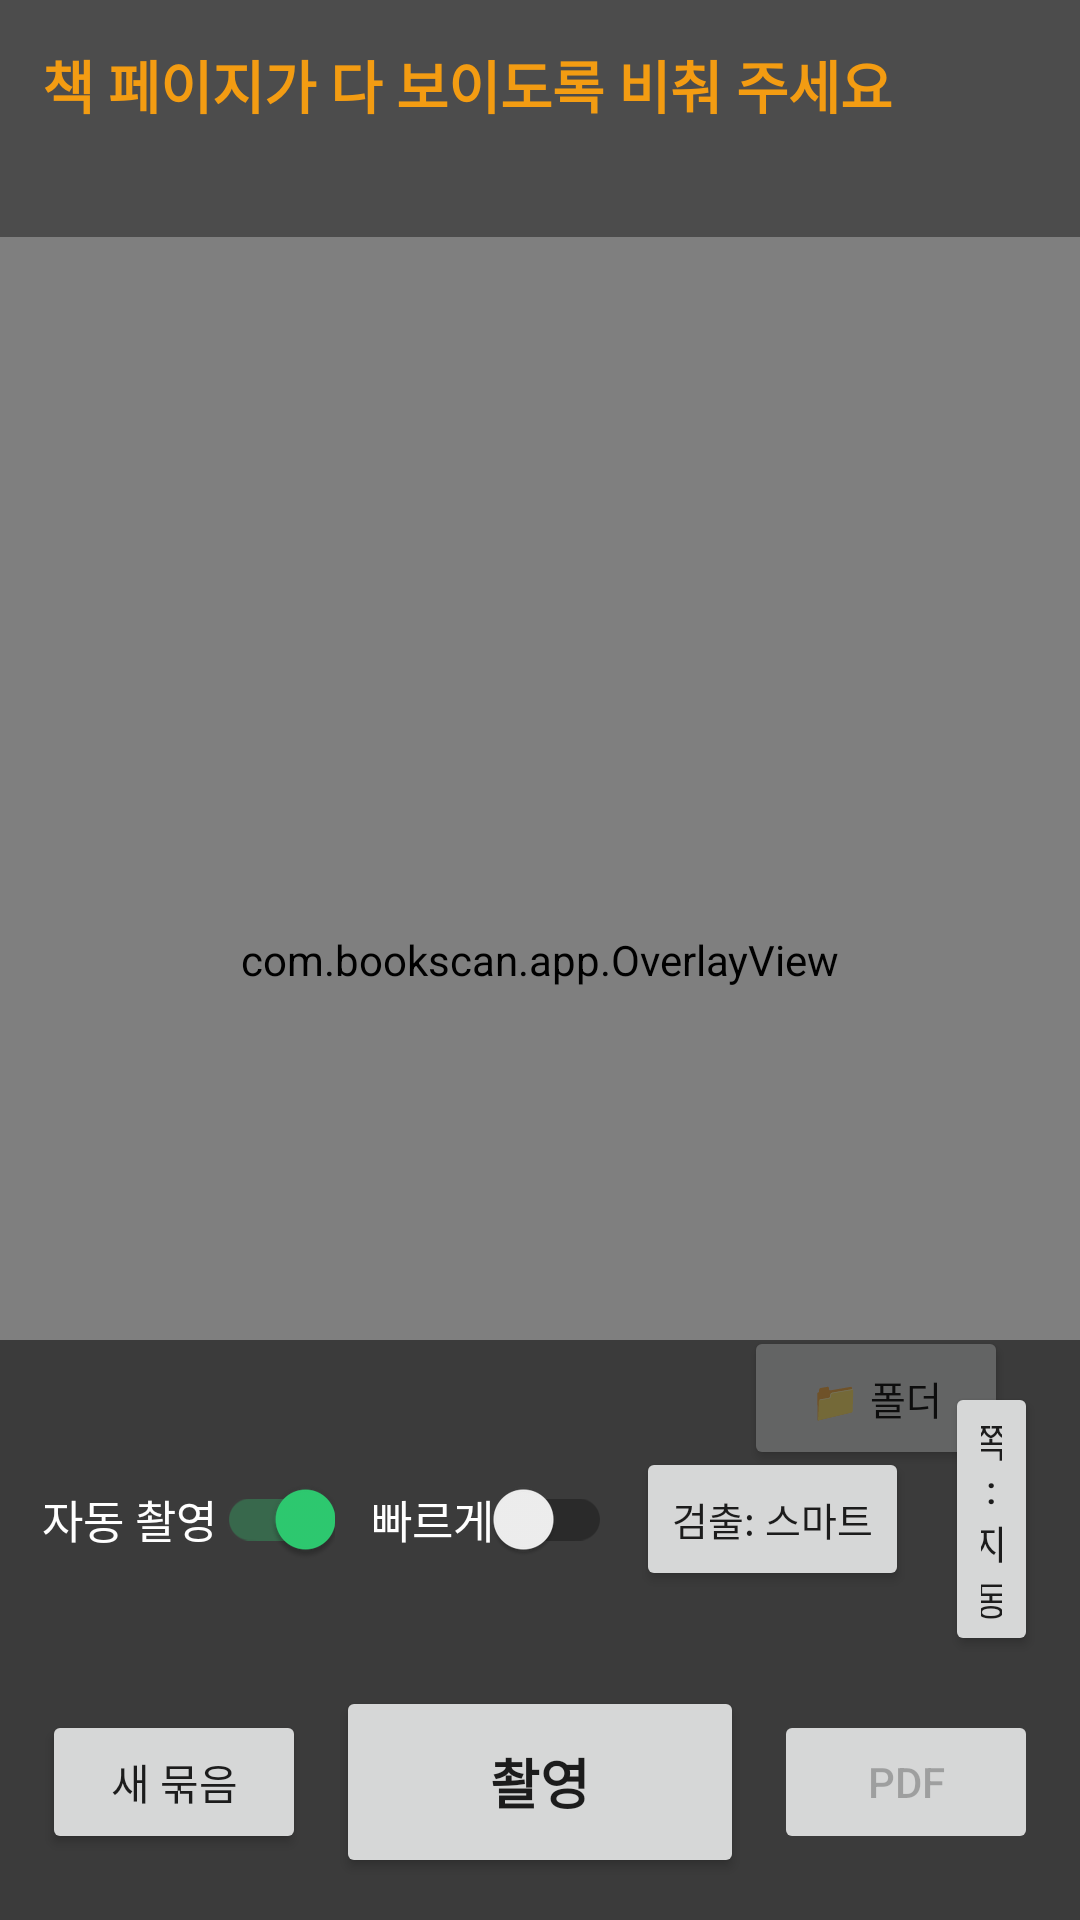

Write the Android layout XML for this screen, with the resource values it uses.
<!-- AndroidManifest.xml: application theme Theme.BookScan -->
<!-- res/layout/activity_main.xml -->
<?xml version="1.0" encoding="utf-8"?>
<FrameLayout xmlns:android="http://schemas.android.com/apk/res/android"
    android:layout_width="match_parent"
    android:layout_height="match_parent"
    android:background="#000000">

    <androidx.camera.view.PreviewView
        android:id="@+id/preview"
        android:layout_width="match_parent"
        android:layout_height="match_parent" />

    <com.bookscan.app.OverlayView
        android:id="@+id/overlay"
        android:layout_width="match_parent"
        android:layout_height="match_parent" />

    
    <LinearLayout
        android:layout_width="match_parent"
        android:layout_height="wrap_content"
        android:orientation="vertical"
        android:background="#66000000"
        android:padding="14dp">

        <TextView
            android:id="@+id/status"
            android:layout_width="match_parent"
            android:layout_height="wrap_content"
            android:text="@string/hint_start"
            android:textSize="19sp"
            android:textStyle="bold"
            android:textColor="@color/wait" />

        <TextView
            android:id="@+id/marks"
            android:layout_width="match_parent"
            android:layout_height="wrap_content"
            android:layout_marginTop="4dp"
            android:textSize="14sp"
            android:textColor="#EEEEEE"
            android:text="" />
    </LinearLayout>

    
    <LinearLayout
        android:layout_width="wrap_content"
        android:layout_height="wrap_content"
        android:layout_gravity="bottom|end"
        android:layout_marginEnd="14dp"
        android:layout_marginBottom="150dp"
        android:gravity="center_vertical"
        android:orientation="horizontal">

        <Button
            android:id="@+id/openFolder"
            android:layout_width="wrap_content"
            android:layout_height="wrap_content"
            android:layout_marginEnd="10dp"
            android:textSize="13sp"
            android:text="@string/open_folder" />

        <FrameLayout
            android:layout_width="wrap_content"
            android:layout_height="wrap_content">

            <ImageView
                android:id="@+id/thumb"
                android:layout_width="72dp"
                android:layout_height="96dp"
                android:background="@drawable/thumb_frame"
                android:padding="3dp"
                android:scaleType="centerCrop"
                android:visibility="gone"
                android:contentDescription="@string/last_shot" />

            <TextView
                android:id="@+id/thumbBadge"
                android:layout_width="wrap_content"
                android:layout_height="wrap_content"
                android:layout_gravity="bottom|end"
                android:background="#CC000000"
                android:paddingStart="6dp"
                android:paddingEnd="6dp"
                android:textColor="#FFFFFF"
                android:textSize="12sp"
                android:visibility="gone"
                android:text="" />
        </FrameLayout>
    </LinearLayout>

    
    <LinearLayout
        android:layout_width="match_parent"
        android:layout_height="wrap_content"
        android:layout_gravity="bottom"
        android:orientation="vertical"
        android:background="#88000000"
        android:padding="14dp">

        <LinearLayout
            android:layout_width="match_parent"
            android:layout_height="wrap_content"
            android:orientation="horizontal"
            android:gravity="center_vertical">

            <androidx.appcompat.widget.SwitchCompat
                android:id="@+id/autoShot"
                android:layout_width="wrap_content"
                android:layout_height="wrap_content"
                android:checked="true"
                android:text="@string/auto_shot"
                android:textColor="#FFFFFF"
                android:textSize="15sp" />

            <androidx.appcompat.widget.SwitchCompat
                android:id="@+id/fastMode"
                android:layout_width="wrap_content"
                android:layout_height="wrap_content"
                android:layout_marginStart="12dp"
                android:checked="false"
                android:text="빠르게"
                android:textColor="#FFFFFF"
                android:textSize="15sp" />

            <Button
                android:id="@+id/detector"
                android:layout_width="wrap_content"
                android:layout_height="wrap_content"
                android:layout_marginStart="8dp"
                android:textSize="13sp"
                android:text="검출: 스마트" />

            <Button
                android:id="@+id/pageMode"
                android:layout_width="wrap_content"
                android:layout_height="wrap_content"
                android:layout_marginStart="12dp"
                android:textSize="13sp"
                android:text="@string/mode_auto" />

            <TextView
                android:id="@+id/count"
                android:layout_width="0dp"
                android:layout_weight="1"
                android:layout_height="wrap_content"
                android:gravity="end"
                android:textColor="#FFFFFF"
                android:textSize="13sp"
                android:text="" />
        </LinearLayout>

        <LinearLayout
            android:layout_width="match_parent"
            android:layout_height="wrap_content"
            android:layout_marginTop="10dp"
            android:orientation="horizontal"
            android:gravity="center_vertical">

            <Button
                android:id="@+id/newSession"
                android:layout_width="wrap_content"
                android:layout_height="wrap_content"
                android:text="@string/new_session" />

            <Button
                android:id="@+id/shutter"
                android:layout_width="0dp"
                android:layout_weight="1"
                android:layout_height="64dp"
                android:layout_marginStart="10dp"
                android:layout_marginEnd="10dp"
                android:textSize="18sp"
                android:textStyle="bold"
                android:text="@string/shoot" />

            <Button
                android:id="@+id/makePdf"
                android:layout_width="wrap_content"
                android:layout_height="wrap_content"
                android:enabled="false"
                android:text="@string/make_pdf" />
        </LinearLayout>
    </LinearLayout>
</FrameLayout>
<!-- resources referenced by this layout -->
<resources>
  <color name="wait">#F39C12</color>
  <!-- drawable thumb_frame (drawable) -->
  <?xml version="1.0" encoding="utf-8"?>
  <shape xmlns:android="http://schemas.android.com/apk/res/android"
      android:shape="rectangle">
      <solid android:color="#22FFFFFF" />
      <stroke android:width="2dp" android:color="#FFFFFFFF" />
      <corners android:radius="6dp" />
  </shape>
  <string name="auto_shot">자동 촬영</string>
  <string name="hint_start">책 페이지가 다 보이도록 비춰 주세요</string>
  <string name="last_shot">방금 찍은 사진</string>
  <string name="make_pdf">PDF</string>
  <string name="mode_auto">쪽: 자동</string>
  <string name="new_session">새 묶음</string>
  <string name="open_folder">📁 폴더</string>
  <string name="shoot">촬영</string>
  <style name="Theme.BookScan" parent="Theme.MaterialComponents.DayNight.NoActionBar">
          <item name="alertDialogTheme">@style/BookDialog</item>
          <item name="materialAlertDialogTheme">@style/BookDialog</item>
          <item name="colorPrimary">#2E4057</item>
          <item name="colorPrimaryVariant">#1F2C3D</item>
          <item name="colorSecondary">#2ECC71</item>
          <item name="android:statusBarColor">#000000</item>
      </style>
  <style name="BookDialog" parent="ThemeOverlay.MaterialComponents.MaterialAlertDialog">
          <item name="colorPrimary">#5AA9FF</item>
          <item name="colorAccent">#5AA9FF</item>
          <item name="android:textColor">#F2F5FA</item>
          <item name="android:textColorPrimary">#F2F5FA</item>
          <item name="android:textColorSecondary">#C9D1DC</item>
          <item name="buttonBarPositiveButtonStyle">@style/BookDialogButton</item>
          <item name="buttonBarNegativeButtonStyle">@style/BookDialogButton</item>
          <item name="buttonBarNeutralButtonStyle">@style/BookDialogButton</item>
      </style>
  <style name="BookDialogButton" parent="Widget.MaterialComponents.Button.TextButton.Dialog">
          <item name="android:textColor">#5AA9FF</item>
          <item name="android:textSize">17sp</item>
          <item name="android:textStyle">bold</item>
      </style>
</resources>
